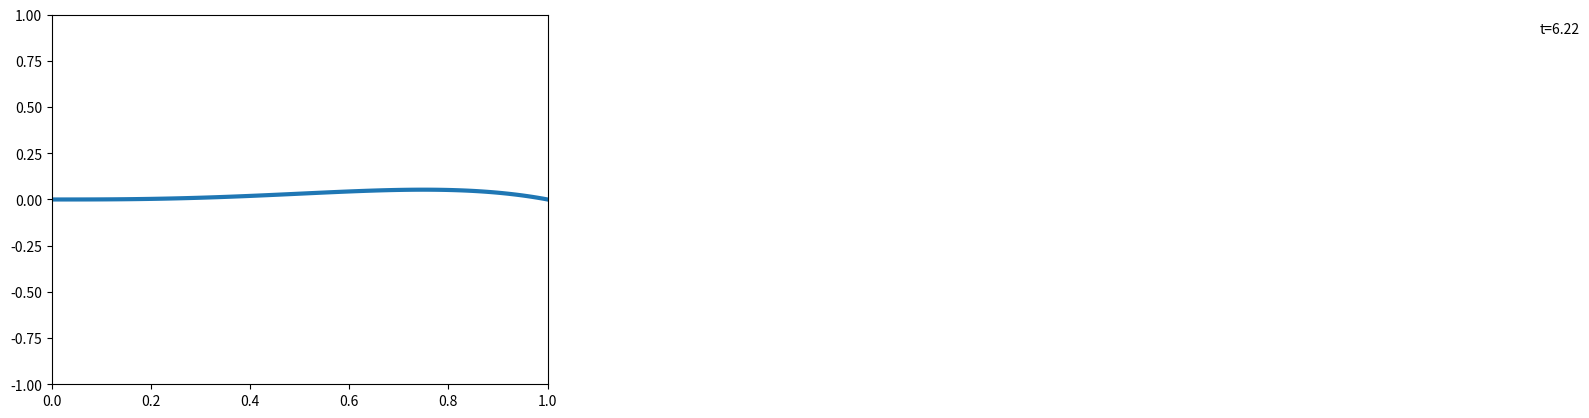

Python code for this plot:
import numpy as np
from matplotlib import pyplot as plt
from matplotlib.animation import FuncAnimation

xmin = 0
xmax = 1
tmax = 2 * np.pi
nframes = 100

fig = plt.figure()
ax = plt.axes(xlim=(xmin, xmax), ylim=(-1, 1))
line, = ax.plot([], [], lw=3)
ttl = ax.text(3.0, 0.9, '')


def u(x, t):
    return 8 * x ** 3 * (x - 1) * np.sin(t)


def animate(i):
    x = np.linspace(xmin, xmax, 100)
    t = i * tmax / nframes  # момент часу по номеру i кадру
    y = u(x, t)
    ttl.set_text('t={:4.2f}'.format(t))
    line.set_data(x, y)
    return line, ttl


anim = FuncAnimation(fig, animate, frames=nframes, interval=80)
plt.show()
anim.save("7_3_anim.gif", writer='pillow')
